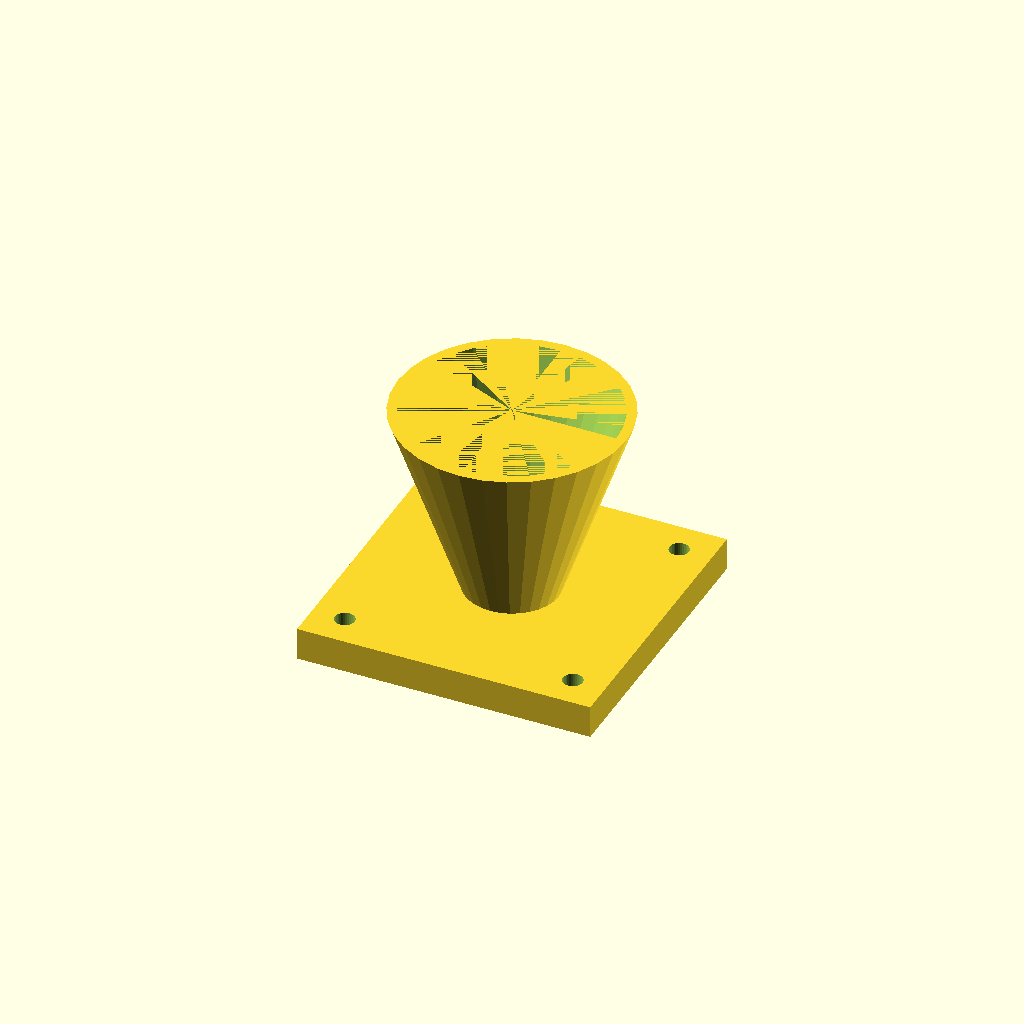
Cell 1: the model at its default parameters.
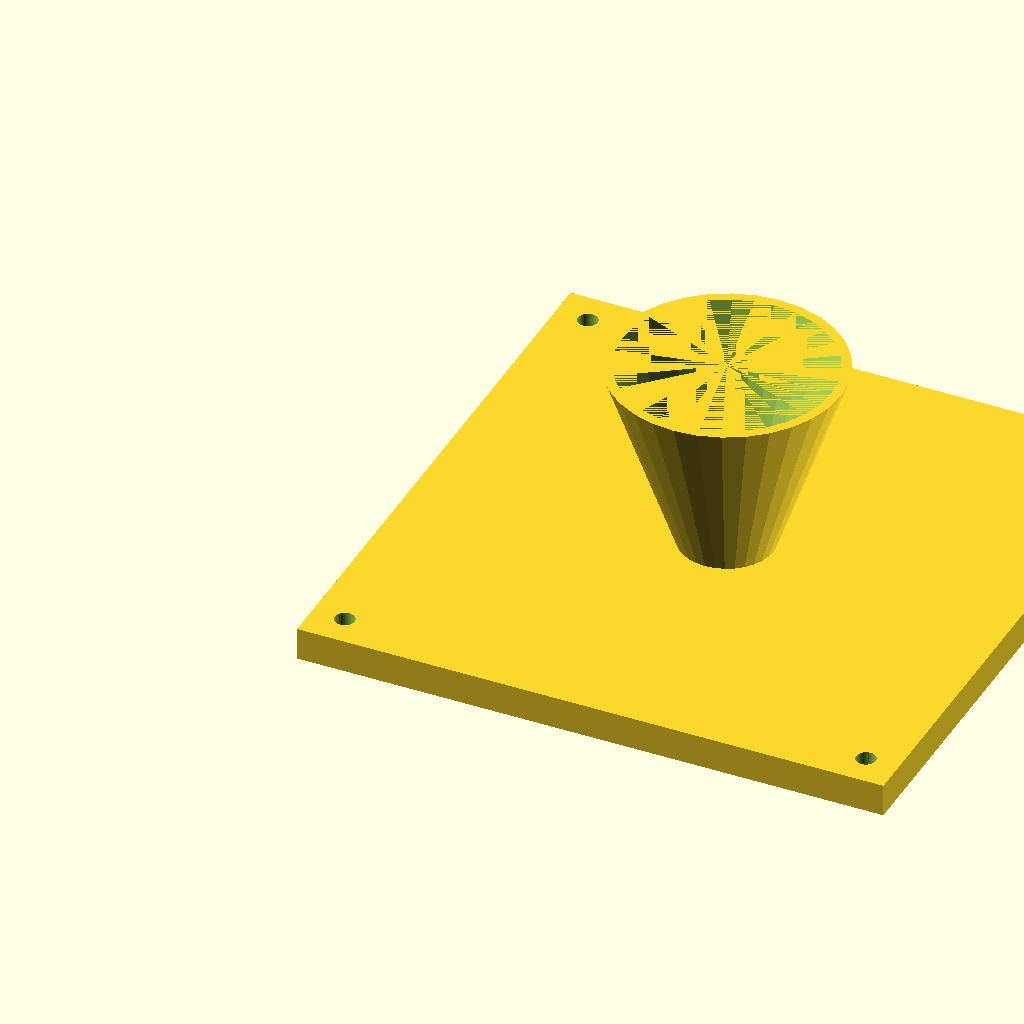
Cell 2: the same model with fl = 180.
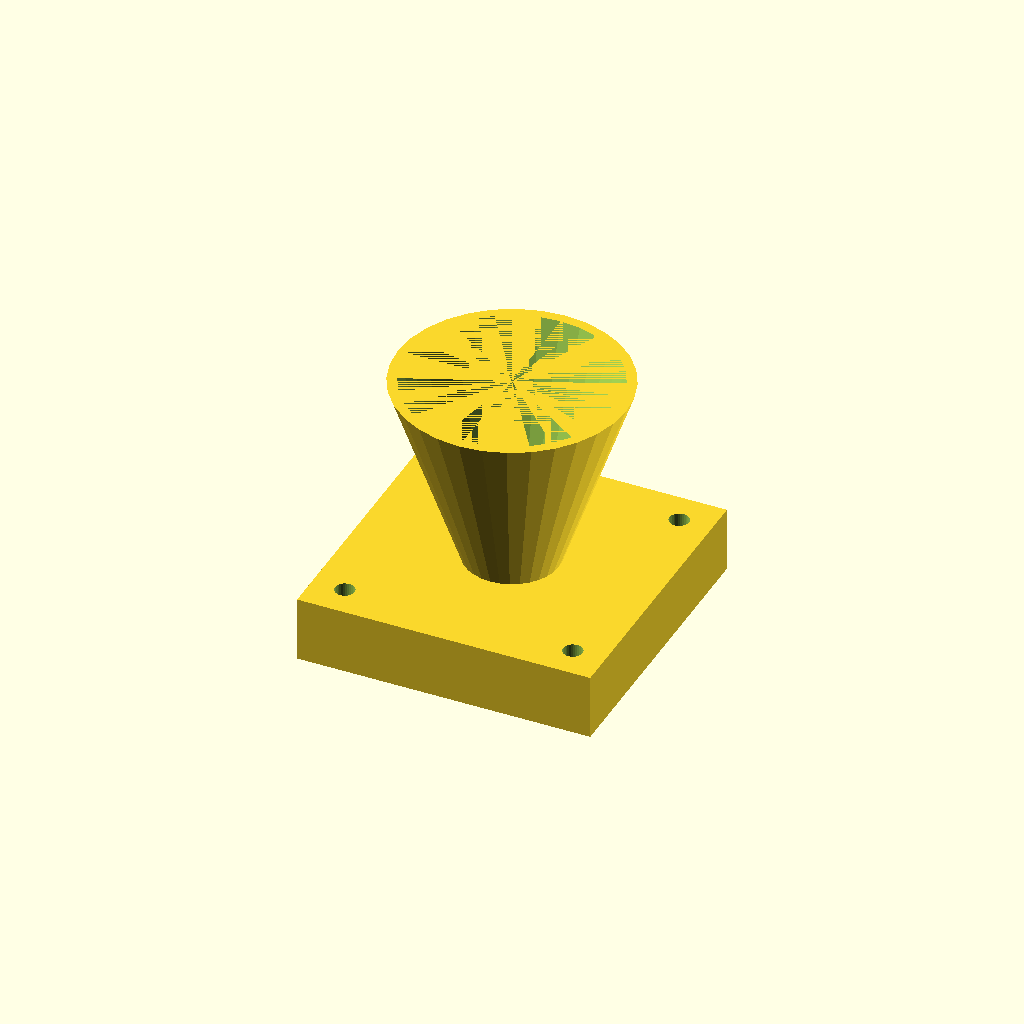
Cell 3: fl_t = 20 (everything else at default).
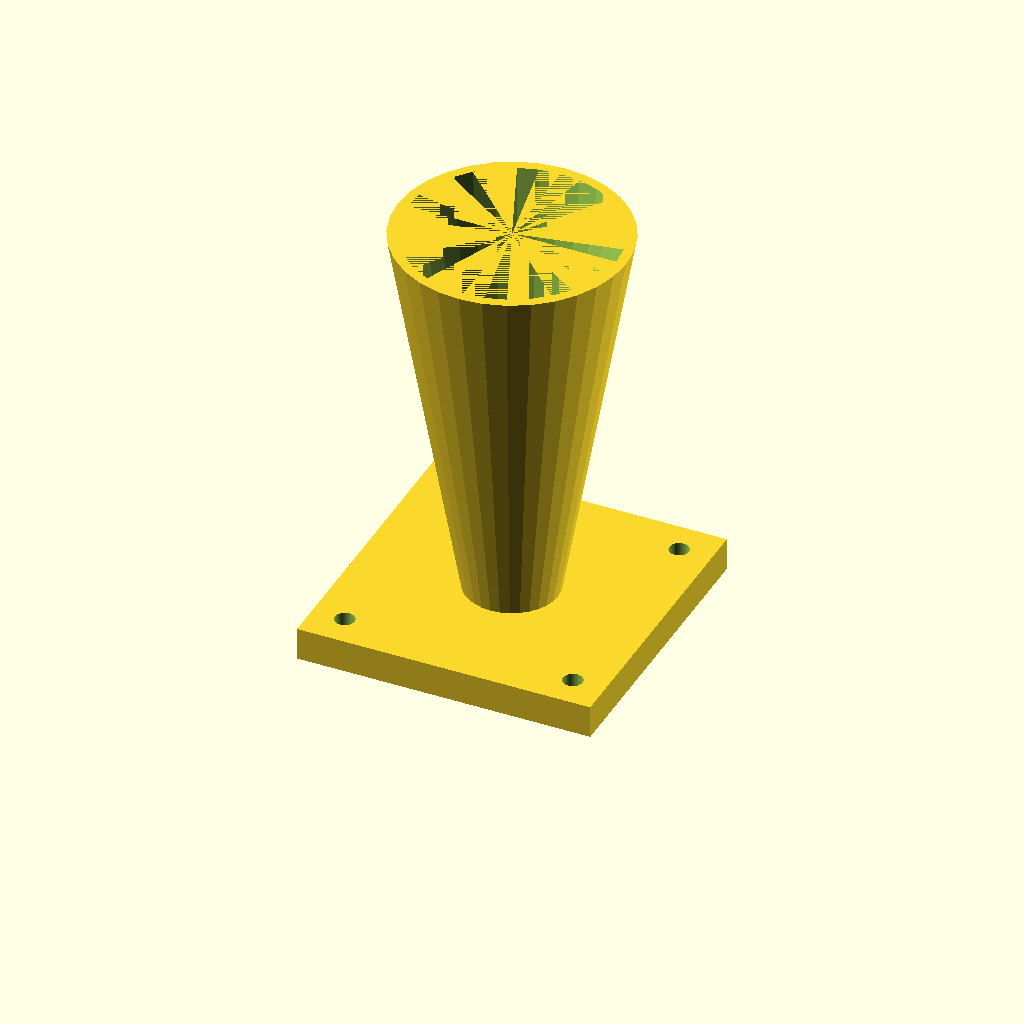
Cell 4 — cone_h set to 120, the other parameters unchanged.
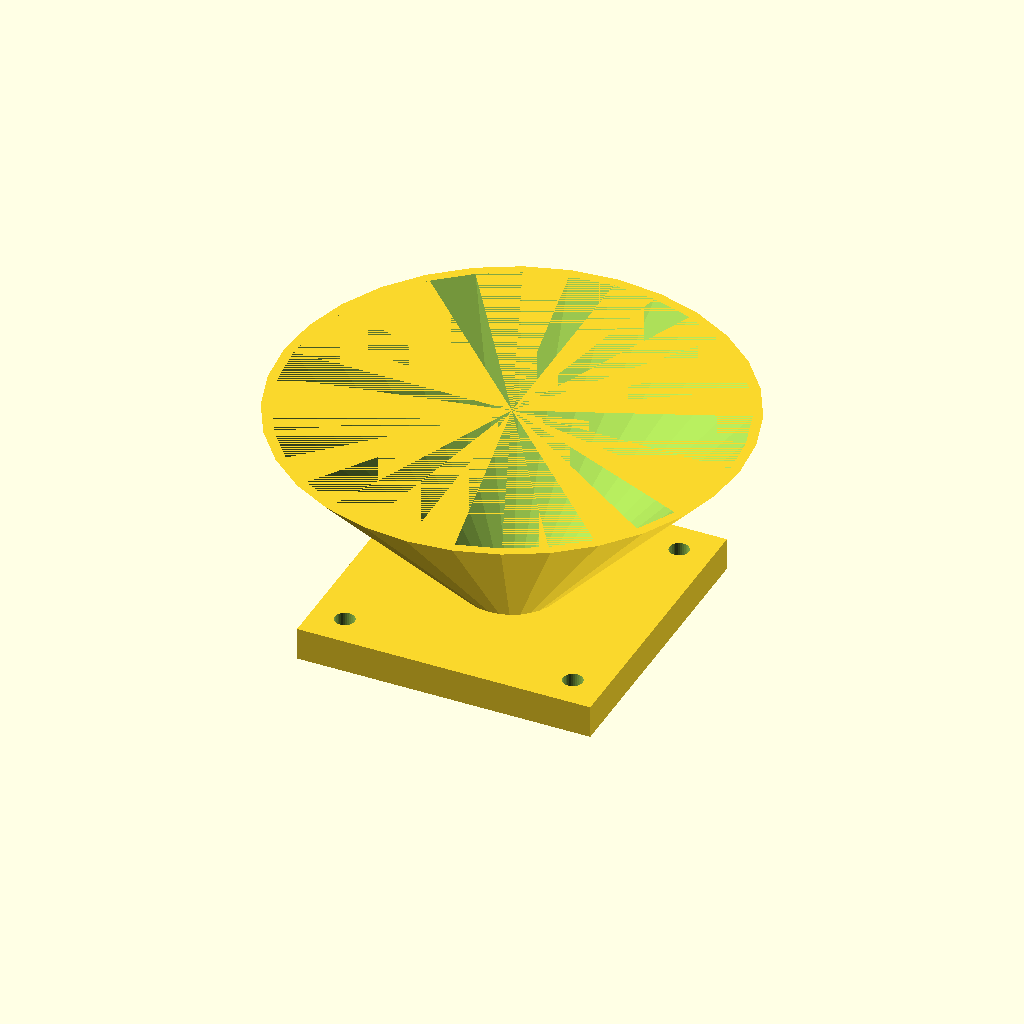
Cell 5 — top_d set to 140, the other parameters unchanged.
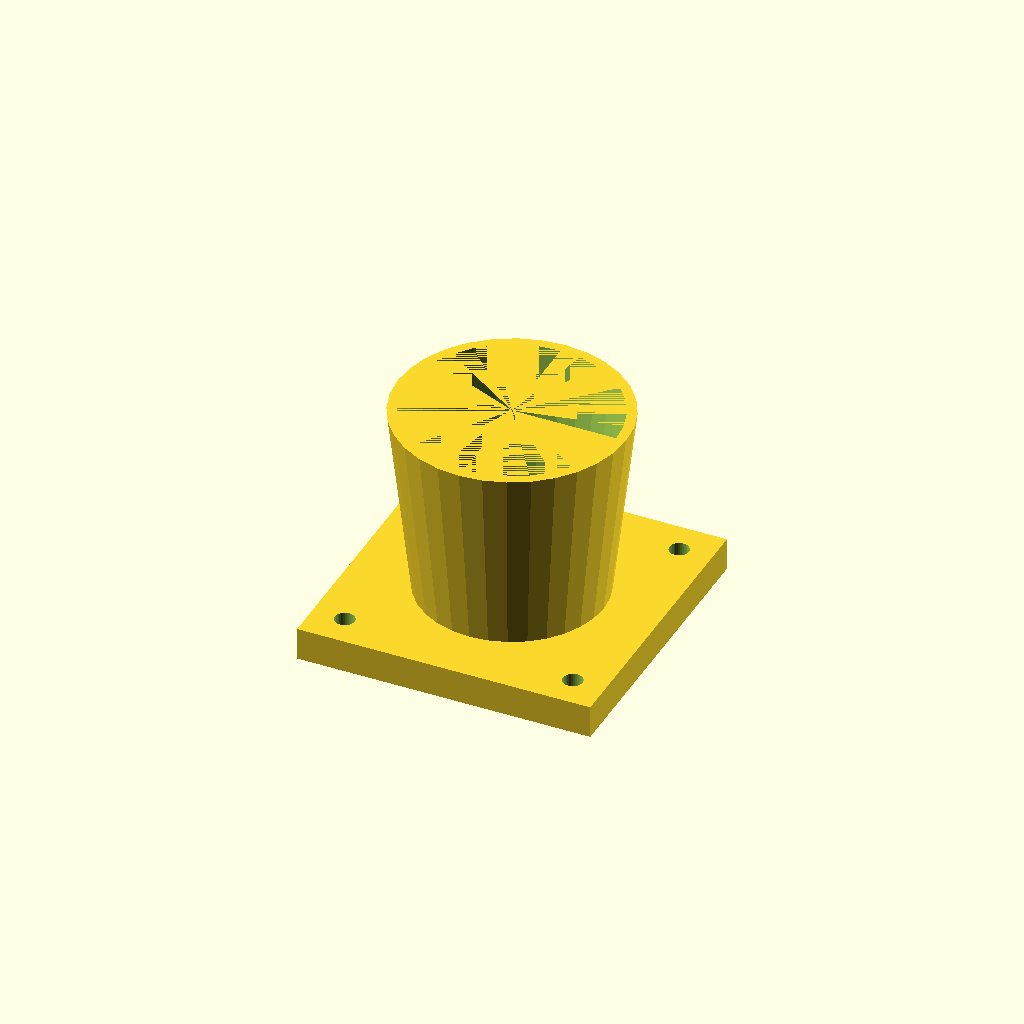
Cell 6: bot_d = 56 (everything else at default).
All cells are drawn from one camera (rotation 55°, 0°, 25°, orthographic, colour scheme Cornfield), so only the parameter changes between them.
Source of the model, optional_data/data/solid3/hopper/part_0049.scad:
$fn = 32;

// ----------------------------------------------------------------------
// Hopper: flanged with square flange
// ----------------------------------------------------------------------

// --- parameters (mm) ---
fl = 90;                  // flange side, X and Y
fl_t = 10;                // flange thickness
cone_h = 60;              // cone height above the flange
top_d = 70;               // cone mouth diameter
bot_d = 28;               // cone spout diameter
wall = 3;                 // cone wall thickness
hole_r = 3;               // flange hole radius
hole_in = 10;             // hole inset from the corners
fit_tol = 0.02;           // tolerance for press fits, mm
free_tol = 0.2;           // tolerance for clearance fits, mm

bore_d = bot_d - 2 * wall;  // spout bore diameter
total_h = fl_t + cone_h - 1;  // overall height

difference() {
  union() {
    cube([fl, fl, fl_t]);
    translate([fl / 2, fl / 2, fl_t - 1])
      cylinder(h = cone_h, d1 = bot_d, d2 = top_d);
  }
  translate([fl / 2, fl / 2, fl_t - 2])
    cylinder(h = cone_h + 1, d1 = bore_d, d2 = top_d - 2 * wall);
  for (sx = [0, 1], sy = [0, 1])
    translate([sx ? fl - hole_in : hole_in,
               sy ? fl - hole_in : hole_in, -1])
      cylinder(r = hole_r, h = fl_t + 2);
}
Parameter table extracted from the source (name, type, default, range or options):
fl: number, default 90
fl_t: number, default 10
cone_h: number, default 60
top_d: number, default 70
bot_d: number, default 28
wall: number, default 3
hole_r: number, default 3
hole_in: number, default 10
fit_tol: number, default 0.02
free_tol: number, default 0.2
